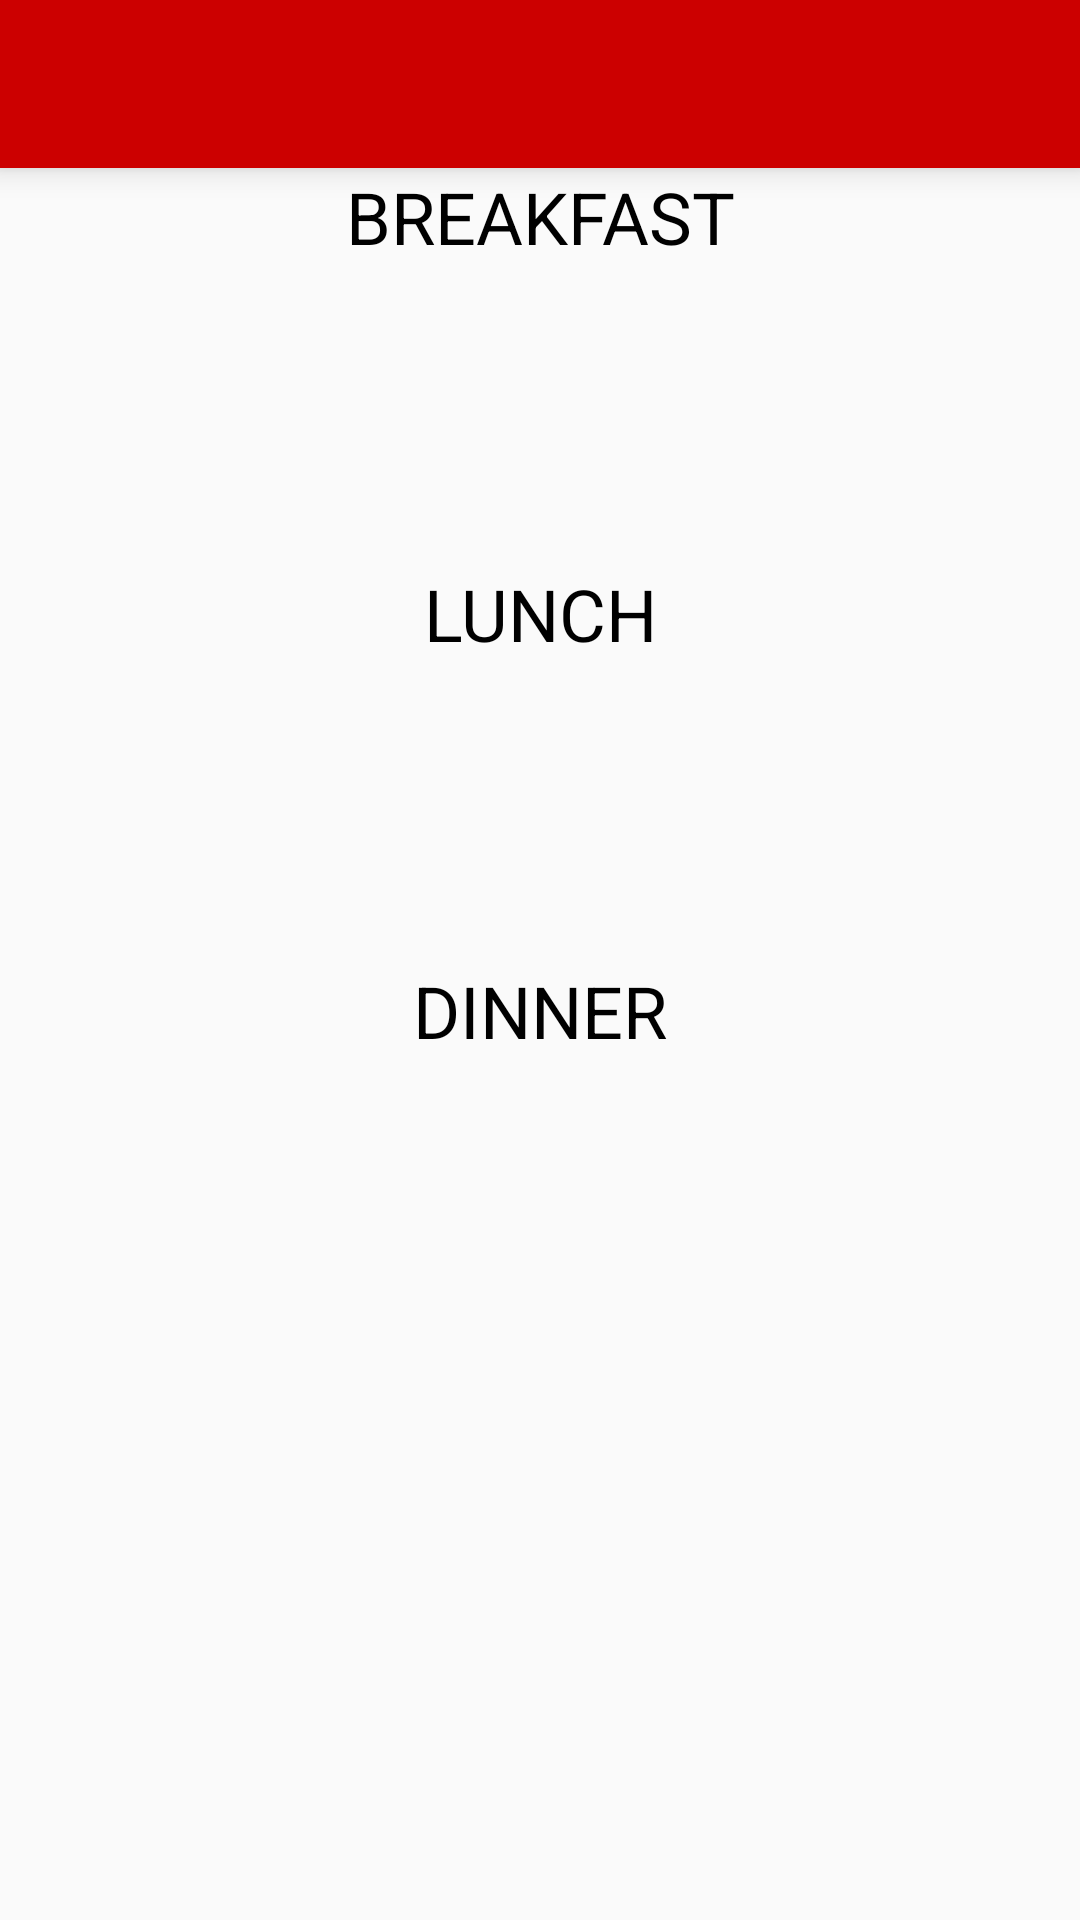

The Android layout XML behind this screen, and the referenced resources:
<!-- AndroidManifest.xml: application theme AppTheme -->
<!-- res/layout/activity_mhview.xml -->
<?xml version="1.0" encoding="utf-8"?>
<LinearLayout xmlns:android="http://schemas.android.com/apk/res/android"
    xmlns:app="http://schemas.android.com/apk/res-auto"
    xmlns:tools="http://schemas.android.com/tools"
    android:layout_width="match_parent"
    android:layout_height="match_parent"
    tools:context="com.example.ak.mealplanner.Activities.FavoritesActivity"
    android:orientation="vertical">

    <android.support.v7.widget.Toolbar
        android:id="@+id/toolbar"
        android:layout_width="match_parent"
        android:layout_height="wrap_content"
        android:layout_alignParentTop="true"
        android:background="?attr/colorPrimary"
        android:elevation="6dp"
        android:minHeight="?attr/actionBarSize"
        android:theme="@style/ThemeOverlay.AppCompat.Dark.ActionBar"
        app:popupTheme="@style/ThemeOverlay.AppCompat.Light" />

    <TextView
        android:id="@+id/te"
        android:layout_width="match_parent"
        android:layout_height="wrap_content"
        android:text="BREAKFAST"
        android:textAlignment="center"
        android:textColor="@android:color/black"
        android:textSize="24sp" />

    <ListView
        android:id="@+id/mh_b_list"
        android:layout_width="match_parent"
        android:layout_height="100dp">

    </ListView>

    <TextView
        android:id="@+id/mh_lunch"
        android:layout_width="match_parent"
        android:layout_height="wrap_content"
        android:text="LUNCH"
        android:textAlignment="center"
        android:textColor="@android:color/black"
        android:textSize="24sp" />

    <ListView
        android:id="@+id/mh_l_list"
        android:layout_width="match_parent"
        android:layout_height="100dp">

    </ListView>

    <TextView
        android:id="@+id/mh_dinner"
        android:layout_width="match_parent"
        android:layout_height="wrap_content"
        android:text="DINNER"
        android:textAlignment="center"
        android:textColor="@android:color/black"
        android:textSize="24sp" />

    <ListView
        android:id="@+id/mh_d_list"
        android:layout_width="match_parent"
        android:layout_height="100dp">

    </ListView>

    <TextView
        android:id="@+id/mealPlanHistString"
        android:layout_width="match_parent"
        android:layout_height="100dp"
        android:textAlignment="center" />
</LinearLayout>
<!-- resources referenced by this layout -->
<resources>
  <style name="AppTheme" parent="Theme.AppCompat.Light.NoActionBar">
          
          <item name="colorPrimary">@android:color/holo_red_dark</item>
          <item name="colorPrimaryDark">@android:color/holo_red_dark</item>
          <item name="colorAccent">@android:color/holo_red_light</item>
          <item name="buttonStyle">@style/MyButton</item>
      </style>
  <style name="MyButton" parent="Widget.AppCompat.Button">
          <item name="android:textAllCaps">false</item>
      </style>
</resources>
